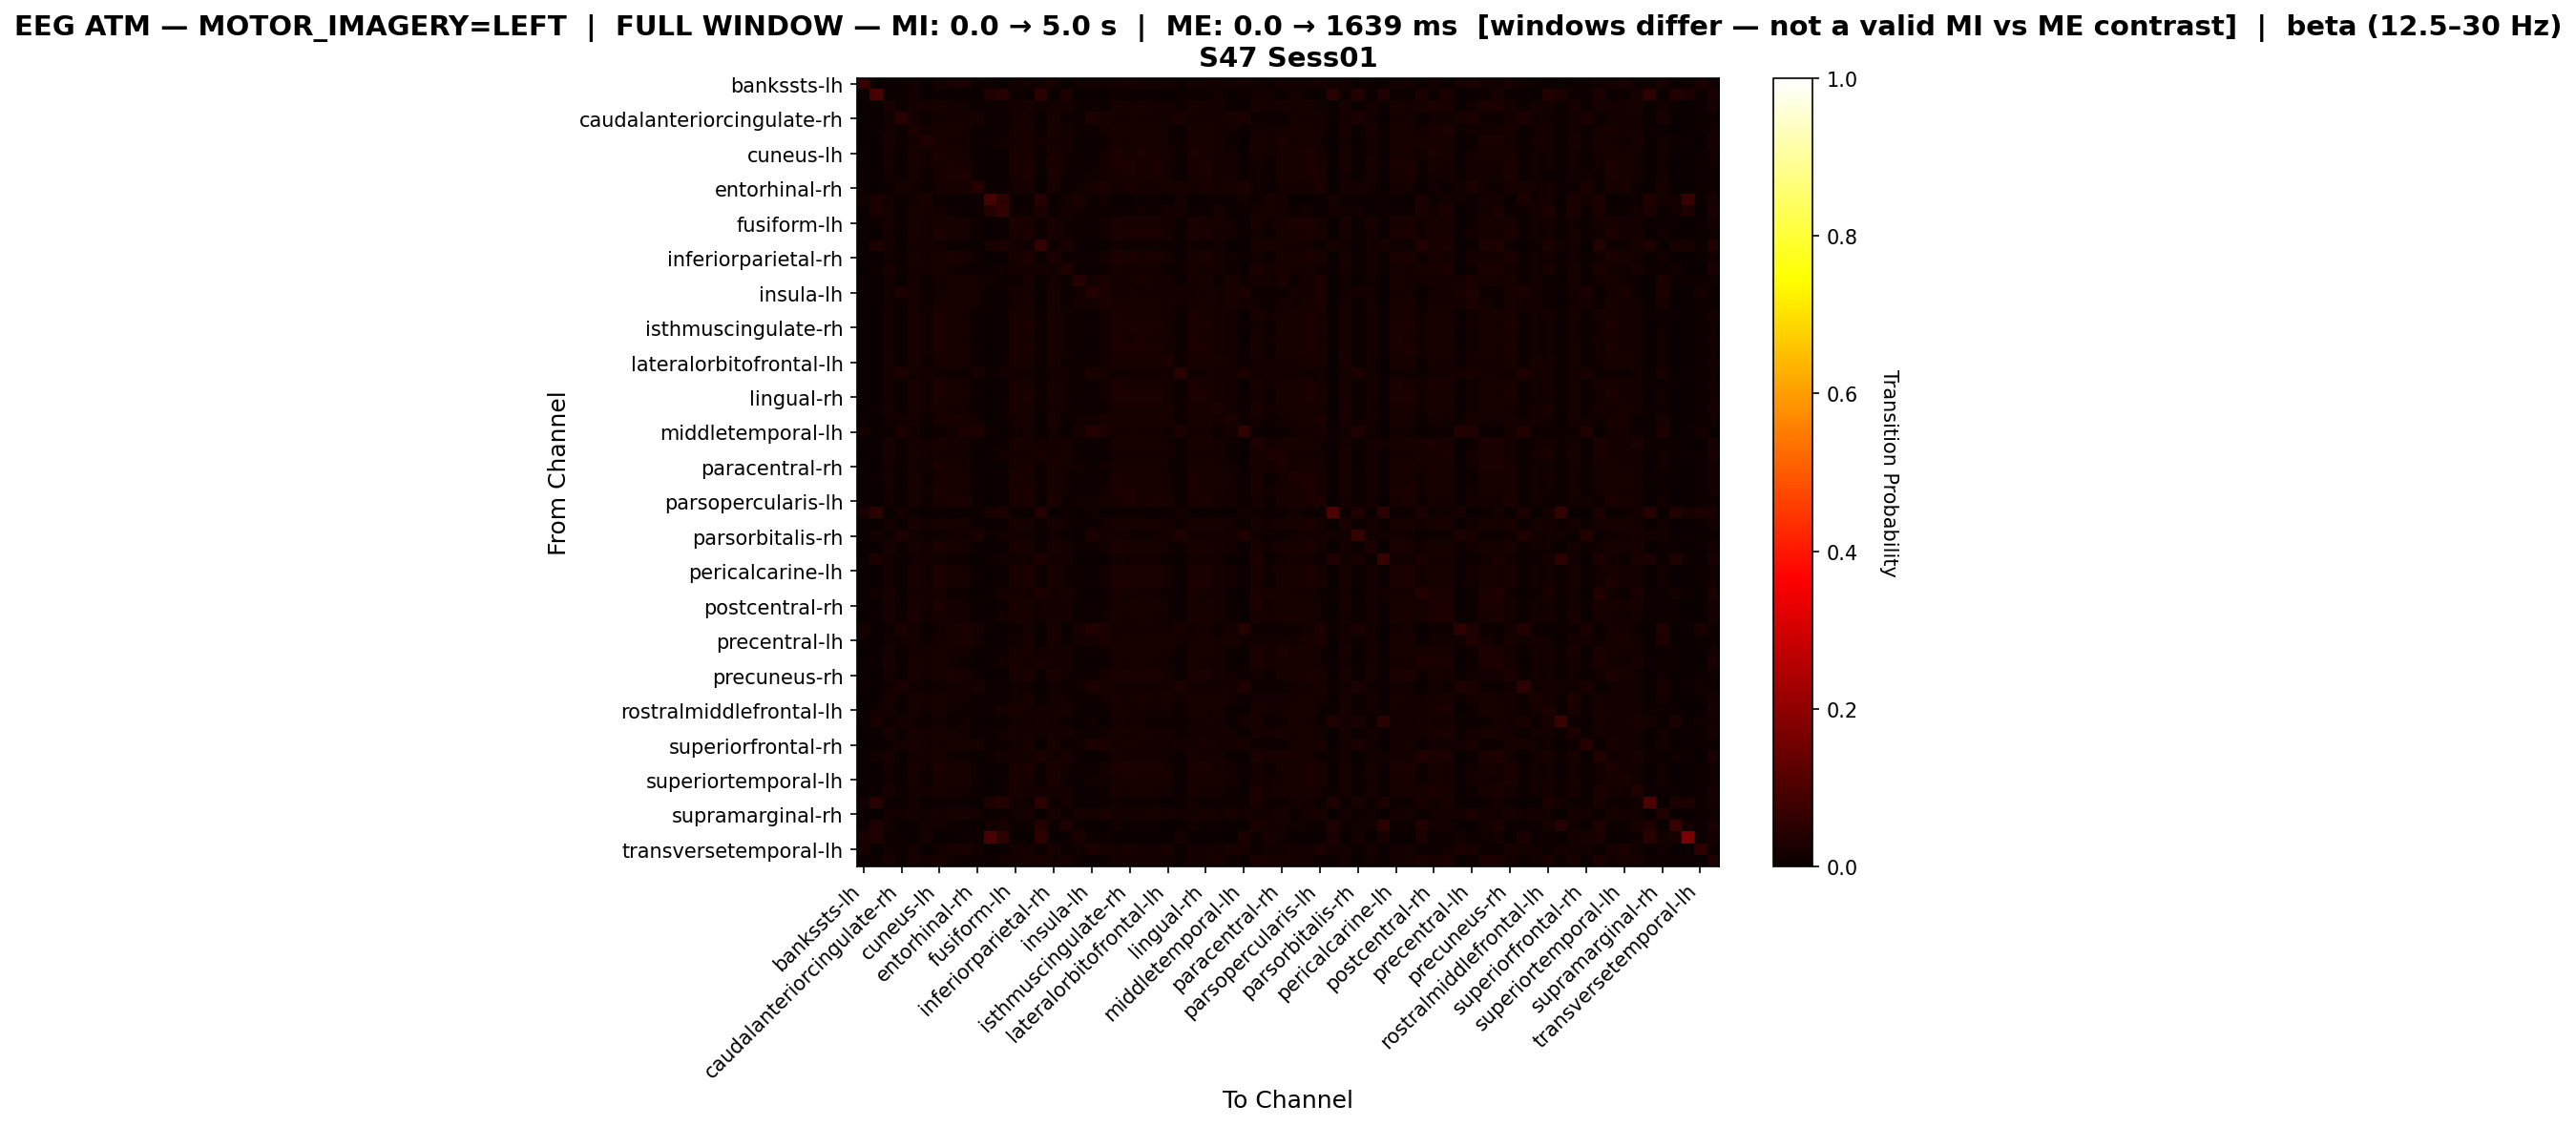

Source data for this figure (header and first rows):
, bankssts-lh, bankssts-rh, caudalanteriorcingulate-lh, caudalanteriorcingulate-rh, caudalmiddlefrontal-lh, caudalmiddlefrontal-rh, cuneus-lh, cuneus-rh, entorhinal-lh, entorhinal-rh, frontalpole-lh, frontalpole-rh, fusiform-lh, fusiform-rh, inferiorparietal-lh, inferiorparietal-rh, inferiortemporal-lh, inferiortemporal-rh, insula-lh, insula-rh, isthmuscingulate-lh, isthmuscingulate-rh, lateraloccipital-lh
bankssts-lh, 0.06512, 0.004415, 0.007726, 0.01049, 0.01545, 0.0, 0.01711, 0.01987, 0.02483, 0.009934, 0.008278, 0.002759, 0.0149, 0.01932, 0.01214, 0.02208, 0.001656, 0.01269, 0.01766, 0.01545, 0.01711, 0.02042, 0.01821
bankssts-rh, 0.008292, 0.09038, 0.004975, 0.007463, 0.01824, 0.0008292, 0.007463, 0.001658, 0.0, 0.001658, 0.03317, 0.04229, 0.01078, 0.003317, 0.04809, 0.002488, 0.02819, 0.0, 0.0, 0.0, 0.00995, 0.005804, 0.005804
caudalanteriorcingulate-lh, 0.002693, 0.002693, 0.02581, 0.006957, 0.01908, 0.01683, 0.02199, 0.01683, 0.01279, 0.006059, 0.005386, 0.009425, 0.0193, 0.0193, 0.01324, 0.01706, 0.01863, 0.009201, 0.007181, 0.01167, 0.0211, 0.01885, 0.02042
caudalanteriorcingulate-rh, 0.006278, 0.001846, 0.01292, 0.04431, 0.01846, 0.00997, 0.01514, 0.01809, 0.01699, 0.02031, 0.004801, 0.009232, 0.01809, 0.01773, 0.0007386, 0.01957, 0.01071, 0.005539, 0.02843, 0.02105, 0.01736, 0.01773, 0.01514
caudalmiddlefrontal-lh, 0.003862, 0.005518, 0.01747, 0.007725, 0.02722, 0.01196, 0.02189, 0.02042, 0.01692, 0.005886, 0.004782, 0.009932, 0.02078, 0.02225, 0.01012, 0.02115, 0.01471, 0.008828, 0.00938, 0.01563, 0.02225, 0.0217, 0.02207
caudalmiddlefrontal-rh, 0.0, 0.001195, 0.02151, 0.006872, 0.01763, 0.03197, 0.02211, 0.01763, 0.01255, 0.005677, 0.008963, 0.01404, 0.01763, 0.01972, 0.01255, 0.01763, 0.01942, 0.008366, 0.005378, 0.01105, 0.02091, 0.01912, 0.02062
cuneus-lh, 0.00478, 0.002655, 0.01841, 0.006196, 0.01983, 0.01363, 0.02531, 0.01983, 0.01611, 0.006904, 0.002301, 0.006019, 0.02177, 0.02248, 0.008851, 0.02018, 0.01505, 0.009382, 0.006196, 0.01292, 0.02478, 0.0223, 0.02372
cuneus-rh, 0.005686, 0.001066, 0.01564, 0.007996, 0.02061, 0.01208, 0.02274, 0.02505, 0.02132, 0.00924, 0.001244, 0.003554, 0.02026, 0.02559, 0.003909, 0.0247, 0.0119, 0.01048, 0.00924, 0.01688, 0.02363, 0.02488, 0.02328
entorhinal-lh, 0.008088, 0.0005918, 0.01361, 0.00868, 0.02091, 0.01026, 0.02111, 0.02663, 0.02801, 0.01105, 0.0007891, 0.001184, 0.02032, 0.02486, 0.003354, 0.02624, 0.01006, 0.01065, 0.01263, 0.01914, 0.02229, 0.02486, 0.0219
entorhinal-rh, 0.00647, 0.0, 0.01114, 0.02013, 0.01366, 0.008267, 0.01618, 0.02157, 0.02085, 0.04206, 0.003954, 0.00683, 0.01869, 0.01977, 0.0, 0.02085, 0.008986, 0.01546, 0.02157, 0.02732, 0.01761, 0.02013, 0.01689
frontalpole-lh, 0.01543, 0.02701, 0.01543, 0.007716, 0.01543, 0.02006, 0.006944, 0.003858, 0.00463, 0.006944, 0.09259, 0.0517, 0.001543, 0.00463, 0.04244, 0.003858, 0.01312, 0.02623, 0.01003, 0.01543, 0.003858, 0.002315, 0.006944
frontalpole-rh, 0.002376, 0.02424, 0.01711, 0.009981, 0.02186, 0.01949, 0.01236, 0.006654, 0.001426, 0.00808, 0.03755, 0.05989, 0.01046, 0.009506, 0.02994, 0.007605, 0.01949, 0.01426, 0.004278, 0.009981, 0.01141, 0.00808, 0.01188
fusiform-lh, 0.003946, 0.003946, 0.01691, 0.008831, 0.02123, 0.01184, 0.02255, 0.01992, 0.01672, 0.008643, 0.001127, 0.005637, 0.02574, 0.02236, 0.009019, 0.02029, 0.01447, 0.006013, 0.00808, 0.01278, 0.02461, 0.02292, 0.0218
fusiform-rh, 0.005112, 0.001533, 0.0167, 0.007327, 0.02079, 0.01261, 0.02437, 0.02232, 0.01874, 0.008008, 0.001533, 0.004771, 0.02113, 0.02488, 0.005793, 0.02266, 0.01244, 0.009712, 0.007838, 0.01533, 0.02471, 0.02454, 0.02437
inferiorparietal-lh, 0.009132, 0.02823, 0.0191, 0.0, 0.01743, 0.01328, 0.01411, 0.006642, 0.005396, 0.0, 0.02283, 0.02657, 0.01536, 0.008717, 0.05936, 0.007057, 0.02532, 0.005812, 0.0, 0.00166, 0.01411, 0.009548, 0.01121
inferiorparietal-rh, 0.006294, 0.001224, 0.01521, 0.008217, 0.02185, 0.01189, 0.02273, 0.02413, 0.02115, 0.008566, 0.001224, 0.004021, 0.02063, 0.02552, 0.004196, 0.02517, 0.01154, 0.009441, 0.00979, 0.01696, 0.0236, 0.025, 0.02343
inferiortemporal-lh, 0.0002733, 0.01039, 0.02132, 0.006832, 0.01913, 0.01776, 0.0205, 0.01558, 0.01121, 0.005739, 0.006286, 0.01339, 0.01804, 0.01722, 0.01831, 0.0153, 0.03307, 0.007926, 0.005739, 0.01039, 0.01968, 0.01722, 0.01858
inferiortemporal-rh, 0.009925, 0.0, 0.0154, 0.00308, 0.01574, 0.01027, 0.01951, 0.02088, 0.02053, 0.01198, 0.01198, 0.009582, 0.01164, 0.02019, 0.006845, 0.01916, 0.009582, 0.04209, 0.013, 0.02635, 0.01677, 0.0178, 0.01985
insula-lh, 0.009585, 0.0, 0.01278, 0.0246, 0.02013, 0.007348, 0.01438, 0.01981, 0.02332, 0.01853, 0.004153, 0.004153, 0.01693, 0.01853, 0.0003195, 0.02109, 0.008626, 0.01374, 0.03706, 0.02843, 0.01693, 0.01853, 0.01502
insula-rh, 0.006359, 0.0, 0.01363, 0.01113, 0.02089, 0.01022, 0.01976, 0.02294, 0.02271, 0.01454, 0.004997, 0.005451, 0.01658, 0.02271, 0.001817, 0.02317, 0.01045, 0.01908, 0.0184, 0.03089, 0.01999, 0.02158, 0.02044
isthmuscingulate-lh, 0.004307, 0.003273, 0.01705, 0.007235, 0.02084, 0.01258, 0.02446, 0.02033, 0.01671, 0.007407, 0.00155, 0.005512, 0.02274, 0.02291, 0.008269, 0.02067, 0.01395, 0.007924, 0.007235, 0.01326, 0.02532, 0.02274, 0.02308
isthmuscingulate-rh, 0.005315, 0.002057, 0.01612, 0.007715, 0.02023, 0.01217, 0.02434, 0.02246, 0.01886, 0.0084, 0.001029, 0.004286, 0.02212, 0.02469, 0.005829, 0.0228, 0.01252, 0.008572, 0.008229, 0.01474, 0.02537, 0.02486, 0.02383
lateraloccipital-lh, 0.00517, 0.002318, 0.01765, 0.00624, 0.02032, 0.01301, 0.02549, 0.02068, 0.01694, 0.00731, 0.002139, 0.005883, 0.02139, 0.02336, 0.00731, 0.02104, 0.01391, 0.009984, 0.006597, 0.01355, 0.0246, 0.02318, 0.0246
lateraloccipital-rh, 0.005422, 0.001574, 0.01679, 0.007172, 0.02064, 0.01294, 0.02484, 0.02221, 0.01854, 0.007871, 0.001574, 0.004548, 0.02082, 0.02484, 0.005772, 0.02256, 0.01312, 0.00962, 0.007696, 0.01487, 0.02466, 0.02466, 0.02484
lateralorbitofrontal-lh, 0.005573, 0.001286, 0.01651, 0.009646, 0.01972, 0.01093, 0.02079, 0.02036, 0.01779, 0.0105, 0.001929, 0.009432, 0.01972, 0.02229, 0.005145, 0.02165, 0.01115, 0.009218, 0.0105, 0.01522, 0.02165, 0.02186, 0.02122
lateralorbitofrontal-rh, 0.004591, 0.003443, 0.0176, 0.02793, 0.01492, 0.0153, 0.01492, 0.01339, 0.009946, 0.02142, 0.01071, 0.0153, 0.01415, 0.01454, 0.006886, 0.01339, 0.01339, 0.01033, 0.02372, 0.02104, 0.01454, 0.01377, 0.01454
lingual-lh, 0.004401, 0.003521, 0.0169, 0.007042, 0.02042, 0.01268, 0.02465, 0.02025, 0.01655, 0.00757, 0.001408, 0.005458, 0.02306, 0.02289, 0.008451, 0.0206, 0.01408, 0.007923, 0.00669, 0.01285, 0.02535, 0.02271, 0.02342
lingual-rh, 0.005455, 0.001534, 0.01654, 0.00716, 0.0208, 0.01279, 0.02421, 0.0225, 0.01892, 0.008012, 0.001705, 0.004603, 0.02063, 0.02506, 0.005626, 0.02284, 0.01279, 0.01006, 0.007842, 0.01551, 0.02421, 0.02472, 0.02455
medialorbitofrontal-lh, 0.003676, 0.004974, 0.01752, 0.009083, 0.02098, 0.01233, 0.02119, 0.01795, 0.01449, 0.009299, 0.002595, 0.009516, 0.02206, 0.02054, 0.009948, 0.01925, 0.01514, 0.005623, 0.008002, 0.01168, 0.02228, 0.02054, 0.02098
medialorbitofrontal-rh, 0.006626, 0.0, 0.01423, 0.01178, 0.0189, 0.009816, 0.02061, 0.02282, 0.02135, 0.01325, 0.002945, 0.005399, 0.0184, 0.02307, 0.001227, 0.02331, 0.009571, 0.01448, 0.01497, 0.02184, 0.02135, 0.02233, 0.02135
middletemporal-lh, 0.01812, 0.002883, 0.008237, 0.02965, 0.014, 0.002883, 0.01112, 0.01895, 0.02554, 0.02883, 0.008237, 0.003707, 0.01318, 0.01565, 0.0, 0.01936, 0.003707, 0.01689, 0.03748, 0.02883, 0.01318, 0.01647, 0.01194
middletemporal-rh, 0.004203, 0.005404, 0.01982, 0.005004, 0.01801, 0.01501, 0.02302, 0.01681, 0.01261, 0.005604, 0.003803, 0.008607, 0.02062, 0.01982, 0.01421, 0.01721, 0.01781, 0.008807, 0.004003, 0.009408, 0.02242, 0.01962, 0.02122
paracentral-lh, 0.003751, 0.006924, 0.02135, 0.004905, 0.02048, 0.01529, 0.01933, 0.01529, 0.01212, 0.003751, 0.0101, 0.01443, 0.01789, 0.01702, 0.01991, 0.01587, 0.02077, 0.01154, 0.00577, 0.01154, 0.01875, 0.01673, 0.01875
paracentral-rh, 0.005454, 0.003009, 0.01881, 0.004138, 0.01749, 0.01561, 0.0237, 0.02012, 0.01636, 0.006207, 0.004702, 0.007335, 0.01956, 0.02219, 0.0111, 0.01994, 0.01617, 0.0126, 0.004326, 0.01298, 0.02257, 0.02182, 0.02276
parahippocampal-lh, 0.004337, 0.005657, 0.01584, 0.008297, 0.02093, 0.0115, 0.02263, 0.01961, 0.01754, 0.009051, 0.0001886, 0.005657, 0.02527, 0.02169, 0.01075, 0.01999, 0.01471, 0.004903, 0.008109, 0.0115, 0.02433, 0.02263, 0.02131
parahippocampal-rh, 0.004327, 0.002996, 0.01648, 0.007322, 0.0208, 0.01248, 0.02396, 0.02113, 0.01764, 0.007655, 0.001498, 0.005658, 0.02247, 0.02363, 0.007988, 0.02147, 0.01348, 0.008487, 0.007489, 0.01448, 0.02496, 0.02346, 0.02297
parsopercularis-lh, 0.006421, 0.0003669, 0.01431, 0.008806, 0.01963, 0.01046, 0.02128, 0.02532, 0.02458, 0.01119, 0.001101, 0.004036, 0.02055, 0.0244, 0.003486, 0.02422, 0.01046, 0.01247, 0.01174, 0.0189, 0.02238, 0.02422, 0.02183
parsopercularis-rh, 0.02406, 0.04991, 0.002674, 0.01872, 0.009804, 0.002674, 0.005348, 0.002674, 0.005348, 0.005348, 0.0205, 0.0303, 0.008913, 0.002674, 0.041, 0.002674, 0.01159, 0.001783, 0.01426, 0.0, 0.00713, 0.004456, 0.004456
parsorbitalis-lh, 0.004718, 0.003397, 0.01736, 0.007549, 0.02057, 0.01302, 0.02283, 0.01982, 0.01642, 0.008492, 0.002265, 0.006982, 0.02095, 0.02208, 0.007926, 0.02095, 0.01453, 0.007737, 0.007549, 0.01321, 0.0234, 0.02208, 0.02283
parsorbitalis-rh, 0.005887, 0.01724, 0.01009, 0.03112, 0.0122, 0.006728, 0.01093, 0.01388, 0.01388, 0.02397, 0.006728, 0.01262, 0.0143, 0.01346, 0.005467, 0.0143, 0.009251, 0.003364, 0.02607, 0.01892, 0.01388, 0.0143, 0.01135
parstriangularis-lh, 0.002957, 0.002323, 0.02006, 0.008237, 0.02175, 0.01267, 0.02365, 0.02112, 0.01732, 0.007181, 0.00169, 0.004224, 0.02218, 0.02281, 0.008025, 0.02049, 0.01711, 0.009081, 0.009081, 0.01584, 0.02408, 0.0226, 0.0226
parstriangularis-rh, 0.008099, 0.0243, 0.01242, 0.0054, 0.0135, 0.01512, 0.01512, 0.0108, 0.008639, 0.0, 0.008099, 0.01242, 0.01404, 0.01242, 0.02754, 0.01188, 0.01296, 0.00216, 0.0, 0.0, 0.01566, 0.0135, 0.01404
pericalcarine-lh, 0.005231, 0.002092, 0.01744, 0.0068, 0.02023, 0.0129, 0.02563, 0.02145, 0.01779, 0.007672, 0.001744, 0.004882, 0.0211, 0.02406, 0.006626, 0.0218, 0.0136, 0.009765, 0.007149, 0.0143, 0.02476, 0.02389, 0.02493
pericalcarine-rh, 0.005193, 0.002077, 0.01679, 0.00727, 0.02043, 0.01264, 0.02493, 0.02198, 0.01835, 0.007963, 0.001385, 0.004501, 0.02129, 0.02458, 0.006059, 0.02233, 0.01316, 0.009174, 0.007616, 0.01471, 0.0251, 0.02441, 0.02441
postcentral-lh, 0.004324, 0.0124, 0.02248, 0.002594, 0.01672, 0.0173, 0.02018, 0.01153, 0.007207, 0.001441, 0.01124, 0.01643, 0.01903, 0.01557, 0.03056, 0.01182, 0.02191, 0.008936, 0.001153, 0.005765, 0.0196, 0.01528, 0.01758
postcentral-rh, 0.00418, 0.0038, 0.02014, 0.00608, 0.02052, 0.01444, 0.02375, 0.01786, 0.01387, 0.00627, 0.00342, 0.00817, 0.02223, 0.02071, 0.01216, 0.01824, 0.0171, 0.00855, 0.0057, 0.0114, 0.02337, 0.02052, 0.02204
posteriorcingulate-lh, 0.002488, 0.007656, 0.0201, 0.005359, 0.02373, 0.01455, 0.0222, 0.01742, 0.01359, 0.004593, 0.006316, 0.01187, 0.02124, 0.0199, 0.01493, 0.01742, 0.01837, 0.009187, 0.005742, 0.01225, 0.0222, 0.01952, 0.02086
posteriorcingulate-rh, 0.01773, 0.0, 0.009545, 0.025, 0.01636, 0.0009091, 0.01227, 0.02, 0.02409, 0.02182, 0.006818, 0.001818, 0.009545, 0.01636, 0.0004545, 0.01955, 0.003182, 0.02273, 0.03682, 0.03045, 0.01273, 0.01545, 0.01364
precentral-lh, 0.0101, 0.0, 0.01503, 0.01369, 0.01795, 0.01055, 0.0184, 0.02289, 0.02356, 0.01391, 0.003365, 0.004487, 0.01526, 0.02131, 0.002917, 0.02311, 0.01032, 0.01705, 0.01817, 0.02356, 0.0184, 0.02019, 0.01907
precentral-rh, 0.003681, 0.003488, 0.02073, 0.004844, 0.01802, 0.01705, 0.02286, 0.01783, 0.01376, 0.005038, 0.005038, 0.008913, 0.02034, 0.02054, 0.01376, 0.01821, 0.01802, 0.009882, 0.004457, 0.01027, 0.02189, 0.02034, 0.02151
precuneus-lh, 0.00401, 0.007809, 0.02047, 0.003588, 0.01984, 0.01583, 0.02174, 0.0152, 0.01076, 0.003588, 0.006543, 0.01309, 0.02089, 0.01836, 0.02005, 0.01562, 0.01942, 0.009287, 0.002533, 0.00802, 0.02132, 0.01815, 0.01984
precuneus-rh, 0.005481, 0.001542, 0.01576, 0.007708, 0.02038, 0.01182, 0.02312, 0.02381, 0.02021, 0.008736, 0.001028, 0.003597, 0.02107, 0.02587, 0.004625, 0.02415, 0.01199, 0.009764, 0.008907, 0.01627, 0.02415, 0.02535, 0.02364
rostralanteriorcingulate-lh, 0.009629, 0.002751, 0.01307, 0.02717, 0.01479, 0.008597, 0.01307, 0.01513, 0.01547, 0.02166, 0.01032, 0.007565, 0.01479, 0.01479, 0.001719, 0.01547, 0.008941, 0.0141, 0.03026, 0.02338, 0.01444, 0.01479, 0.01341
rostralanteriorcingulate-rh, 0.002787, 0.001267, 0.02078, 0.009374, 0.02078, 0.01596, 0.02052, 0.019, 0.01545, 0.008361, 0.005067, 0.01115, 0.01773, 0.02052, 0.007347, 0.01951, 0.01368, 0.01013, 0.009881, 0.01545, 0.02027, 0.01951, 0.02052
rostralmiddlefrontal-lh, 0.001469, 0.01249, 0.01836, 0.00857, 0.02253, 0.01518, 0.01959, 0.01445, 0.01004, 0.007835, 0.00808, 0.01738, 0.01959, 0.01738, 0.0169, 0.01592, 0.02008, 0.004897, 0.007346, 0.01004, 0.02008, 0.01738, 0.01885
rostralmiddlefrontal-rh, 0.008093, 0.02023, 0.01113, 0.0177, 0.01416, 0.01012, 0.01315, 0.01163, 0.01366, 0.007587, 0.001517, 0.009611, 0.01872, 0.01265, 0.01619, 0.01265, 0.009611, 0.0, 0.01265, 0.003035, 0.01568, 0.01517, 0.01265
superiorfrontal-lh, 0.003495, 0.004369, 0.02163, 0.006335, 0.02163, 0.01769, 0.02053, 0.01791, 0.01442, 0.005461, 0.007645, 0.01354, 0.01638, 0.01922, 0.01267, 0.01791, 0.01682, 0.01048, 0.007645, 0.01245, 0.01966, 0.01835, 0.01988
superiorfrontal-rh, 0.00352, 0.00096, 0.01152, 0.0192, 0.02112, 0.01184, 0.016, 0.0208, 0.02016, 0.02016, 0.00768, 0.008, 0.01856, 0.01984, 0.0, 0.02176, 0.01152, 0.0128, 0.02464, 0.02976, 0.01888, 0.01984, 0.01632
superiorparietal-lh, 0.004852, 0.01213, 0.02111, 0.002426, 0.01941, 0.01601, 0.02038, 0.01286, 0.008491, 0.001941, 0.009947, 0.01601, 0.01941, 0.0165, 0.02669, 0.01334, 0.01989, 0.008734, 0.001213, 0.005822, 0.01989, 0.01625, 0.0182
superiorparietal-rh, 0.005347, 0.001552, 0.01621, 0.007416, 0.02035, 0.01225, 0.02363, 0.02328, 0.01966, 0.008451, 0.001207, 0.003794, 0.0207, 0.02553, 0.005002, 0.02363, 0.01242, 0.01, 0.008279, 0.01604, 0.02432, 0.02484, 0.02397
... 8 more rows
